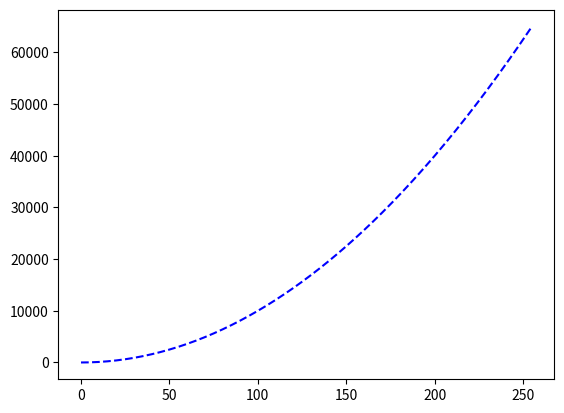

This figure's Python source:
import matplotlib.pyplot as plt

#리스트 범위(x축)
x = range(0, 256)
print(x)

#리스트 범위(y축)
y = []
for v in x:
    y.append(v*v)
#y = [v*v for v in x]
print(y)

#차트 설정1
#plt.plot(x, y)

#차트 설정2
#plt.plot(x, y, 'ro')
plt.plot(x, y, 'b--')

#차트 실행
plt.show()
